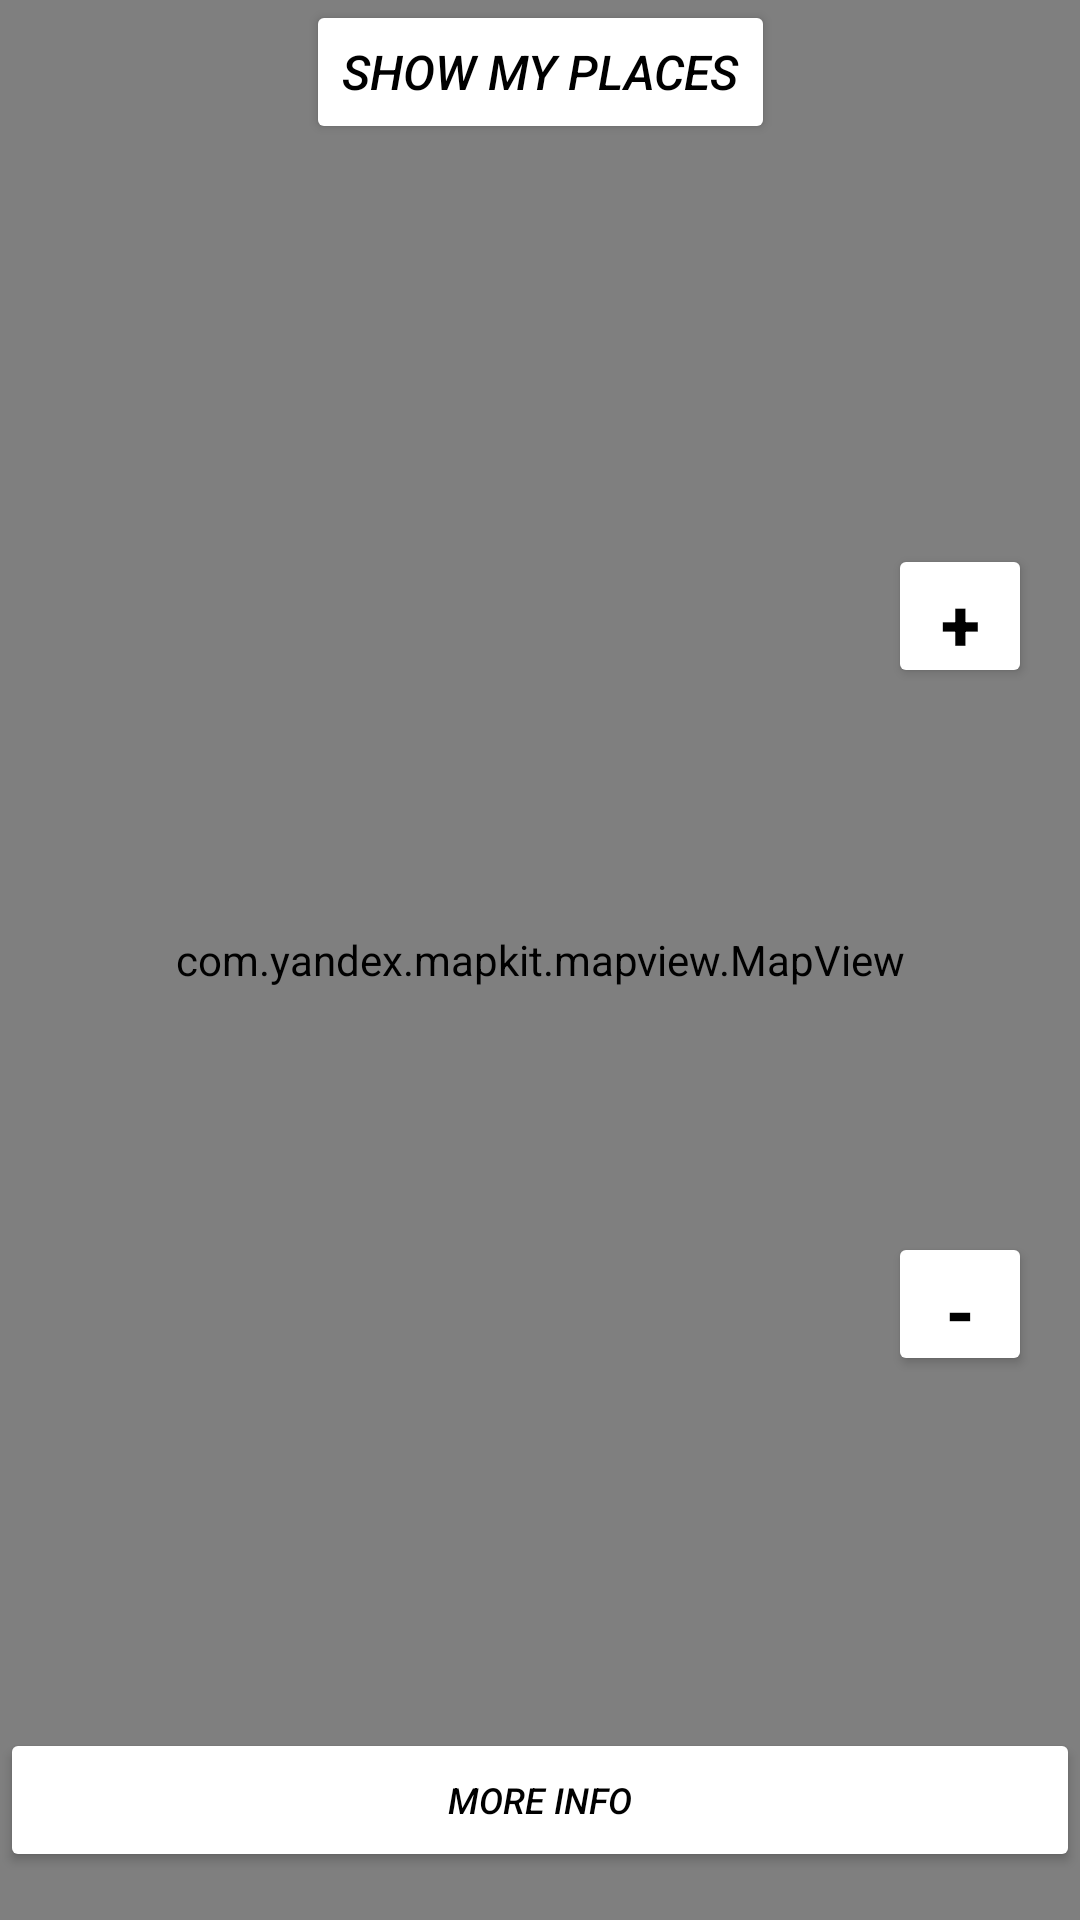

The Android layout XML behind this screen, and the referenced resources:
<!-- AndroidManifest.xml: application theme Theme.AppCompat.DayNight.NoActionBar -->
<!-- res/layout/fragment_maps.xml -->
<?xml version="1.0" encoding="utf-8"?>
<androidx.constraintlayout.widget.ConstraintLayout xmlns:android="http://schemas.android.com/apk/res/android"
    xmlns:app="http://schemas.android.com/apk/res-auto"
    xmlns:tools="http://schemas.android.com/tools"
    android:layout_width="match_parent"
    android:layout_height="match_parent"
    tools:context=".activity.MapsFragment">

    <com.yandex.mapkit.mapview.MapView
        android:id="@+id/mapview"
        android:layout_width="match_parent"
        android:layout_height="match_parent"
        app:layout_constraintBottom_toBottomOf="parent"
        app:layout_constraintEnd_toEndOf="parent"
        app:layout_constraintStart_toStartOf="parent"
        app:layout_constraintTop_toTopOf="parent" />

    <Button
        android:id="@+id/showPlaces"
        android:layout_width="wrap_content"
        android:layout_height="wrap_content"
        app:layout_constraintTop_toTopOf="@id/mapview"
        app:layout_constraintStart_toStartOf="@id/mapview"
        android:text="Show my places"
        android:textColor="@color/black"
        android:textSize="16sp"
        android:textStyle="italic"
        android:gravity="center"
        app:layout_constraintEnd_toEndOf="@id/mapview"
        android:backgroundTint="@color/white"/>

    <Button
        android:id="@+id/placeInfo"
        android:layout_width="match_parent"
        android:layout_height="wrap_content"
        app:layout_constraintBottom_toBottomOf="@id/mapview"
        app:layout_constraintStart_toStartOf="@id/mapview"
        android:text="More info"
        android:textColor="@color/black"
        android:textSize="12sp"
        android:textStyle="italic"
        app:layout_constraintEnd_toEndOf="@id/mapview"
        android:backgroundTint="@color/white"
        android:layout_marginBottom="16dp"/>

    <Button
        android:id="@+id/zoomInButton"
        android:layout_width="48dp"
        android:layout_height="48dp"
        android:layout_marginEnd="16dp"
        android:backgroundTint="@color/white"
        android:textAlignment="center"
        android:text="+"
        android:textColor="@color/black"
        android:textSize="24sp"
        android:textStyle="bold"
        app:layout_constraintBottom_toTopOf="@+id/zoomOutButton"
        app:layout_constraintEnd_toEndOf="@id/mapview"
        app:layout_constraintTop_toTopOf="@id/mapview" />

    <Button
        android:id="@+id/zoomOutButton"
        android:layout_width="48dp"
        android:layout_height="48dp"
        android:layout_marginEnd="16dp"
        android:backgroundTint="@color/white"
        android:textAlignment="center"
        android:text="-"
        android:textColor="@color/black"
        android:textSize="24sp"
        android:textStyle="bold"
        app:layout_constraintBottom_toBottomOf="@id/mapview"
        app:layout_constraintEnd_toEndOf="@id/mapview"
        app:layout_constraintTop_toBottomOf="@+id/zoomInButton" />


</androidx.constraintlayout.widget.ConstraintLayout>
<!-- resources referenced by this layout -->
<resources>
  <color name="black">#FF000000</color>
  <color name="white">#FFFFFFFF</color>
</resources>
